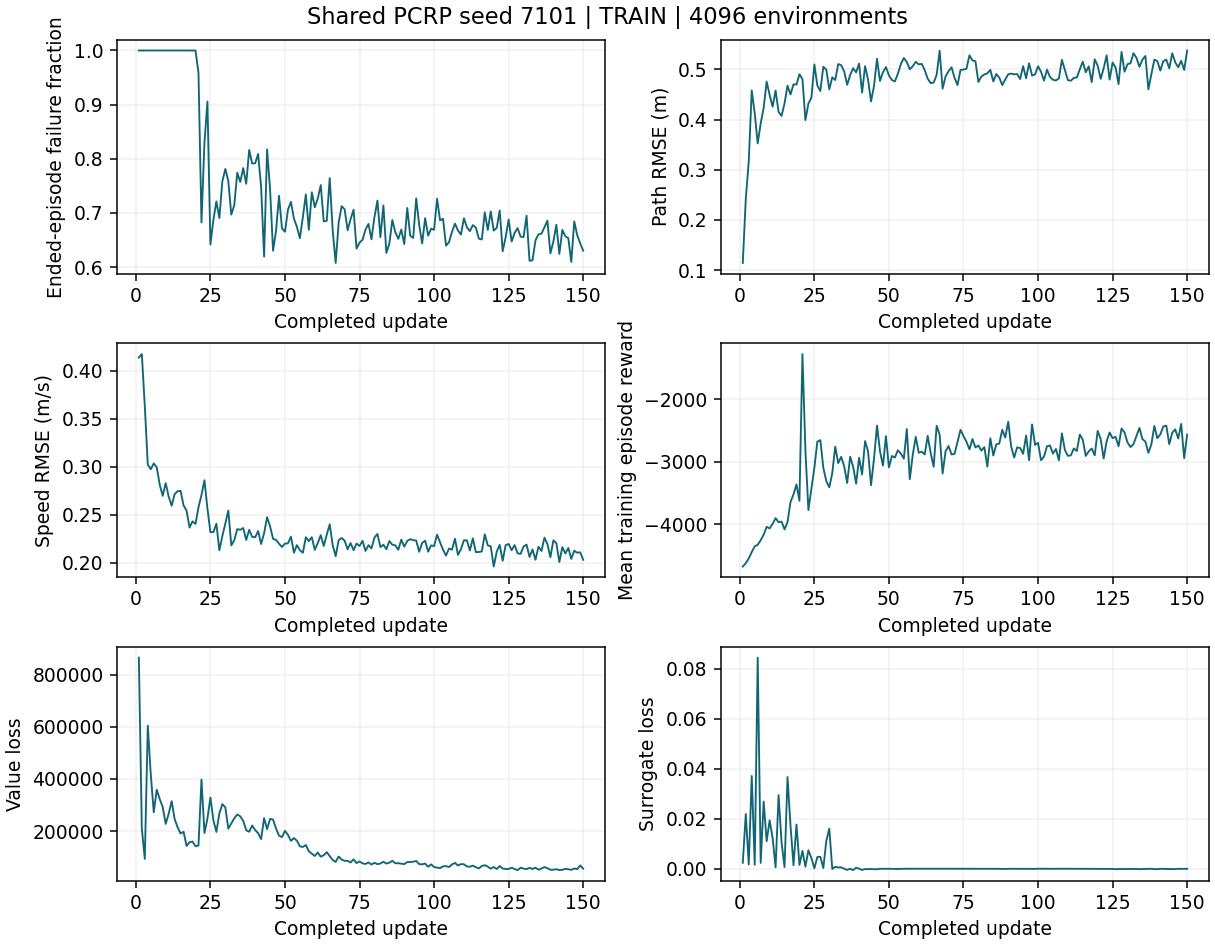

The data file committed next to this chart (first rows):
completed_update, Episode/failure, Episode/path_rmse, Episode/speed_rmse, Train/mean_reward, Loss/value_function, Loss/surrogate, Perf/collection time, Perf/learning_time
1, 1.0, 0.1142, 0.4136, -4680, 865540, 0.002375, 96.68, 0.2041
2, 1.0, 0.2415, 0.4173, -4628, 209814, 0.02189, 97.33, 0.06678
3, 1.0, 0.3168, 0.363, -4549, 92990, 0.001696, 98.11, 0.0605
4, 1.0, 0.4581, 0.3022, -4449, 604300, 0.03709, 97.71, 0.0612
5, 1.0, 0.4126, 0.2974, -4356, 417265, 0.001567, 96.97, 0.06255
6, 1.0, 0.3525, 0.3035, -4331, 271925, 0.08442, 97.65, 0.07033
7, 1.0, 0.3923, 0.2994, -4258, 358533, 0.002328, 95.97, 0.05985
8, 1.0, 0.4234, 0.2812, -4169, 322737, 0.02684, 94.87, 0.05741
9, 1.0, 0.4756, 0.2696, -4043, 292323, 0.01097, 93.8, 0.06537
10, 1.0, 0.449, 0.2829, -4069, 227205, 0.01937, 92.36, 0.06154
11, 1.0, 0.4257, 0.269, -3996, 266102, 0.01228, 90.43, 0.07098
12, 1.0, 0.4578, 0.2594, -3903, 314832, 0.0005392, 90.18, 0.05986
13, 1.0, 0.4154, 0.2714, -3969, 246106, 0.02944, 90.26, 0.05846
14, 1.0, 0.4073, 0.2745, -3959, 214224, 0.01051, 90.05, 0.06068
15, 1.0, 0.4322, 0.2748, -4084, 190448, 0.0006469, 90.75, 0.06017
16, 1.0, 0.4676, 0.2596, -3966, 197029, 0.03667, 91.53, 0.06108
17, 1.0, 0.4501, 0.2544, -3647, 142772, 0.01727, 89.76, 0.05845
18, 1.0, 0.4703, 0.2366, -3522, 156779, 0.001397, 89.71, 0.05897
19, 1.0, 0.4697, 0.2431, -3363, 159323, 0.01766, 90.01, 0.0593
20, 1.0, 0.4904, 0.2404, -3625, 141396, 0.001487, 89.52, 0.06209
21, 0.9587, 0.4805, 0.2577, -1271, 144559, 0.007109, 89.88, 0.05995
22, 0.6827, 0.399, 0.2705, -2822, 397524, 0.0007987, 93.28, 0.05916
23, 0.8298, 0.4317, 0.2859, -3774, 192393, 0.007364, 93.86, 0.0608
24, 0.9056, 0.4435, 0.2563, -3430, 247862, 0.004266, 93.49, 0.06611
25, 0.6418, 0.5099, 0.2318, -3096, 328586, 0.0001721, 93.64, 0.06108
26, 0.6874, 0.4677, 0.2319, -2676, 241295, 0.004667, 93.88, 0.05938
27, 0.7214, 0.457, 0.2406, -2652, 196459, 0.004779, 93.24, 0.06131
28, 0.6905, 0.5053, 0.213, -3095, 267681, 0.000272, 93.23, 0.06016
29, 0.7585, 0.4995, 0.2277, -3308, 303035, 0.01112, 93.66, 0.06114
30, 0.7813, 0.4603, 0.2407, -3409, 290833, 0.01604, 92.96, 0.06056
31, 0.759, 0.4842, 0.2543, -3183, 209120, -9.408466576132923e-05, 92.63, 0.0608
32, 0.697, 0.4789, 0.2181, -2756, 228674, 0.0007591, 91.72, 0.06116
33, 0.7142, 0.5106, 0.2235, -3021, 248824, 0.0005055, 92.03, 0.06127
34, 0.7743, 0.5084, 0.235, -2920, 263364, 0.0005794, 92.19, 0.05953
35, 0.7573, 0.496, 0.2343, -3073, 256319, -5.1445213102851994e-06, 91.75, 0.06183
36, 0.7828, 0.4693, 0.2361, -3340, 238956, -0.0004771, 91.36, 0.0596
37, 0.7539, 0.4888, 0.2237, -2917, 203146, -2.3431319277733564e-05, 91.1, 0.06089
38, 0.8164, 0.5024, 0.2342, -3079, 197141, -0.0005643, 91.35, 0.05948
39, 0.7913, 0.4942, 0.227, -3352, 221047, 0.0003968, 90.93, 0.06072
40, 0.7917, 0.5116, 0.2265, -2934, 203731, 2.7545587727217935e-05, 90.98, 0.06042
41, 0.8089, 0.4537, 0.2329, -3204, 191629, -0.0004985, 91.41, 0.05976
42, 0.748, 0.5066, 0.2195, -2668, 168972, -0.0001335, 91.71, 0.05935
43, 0.6194, 0.4799, 0.2306, -2830, 249637, -0.0001744, 92.67, 0.05956
44, 0.8174, 0.4362, 0.2474, -3375, 207005, -0.0001218, 92.55, 0.06036
45, 0.7439, 0.4669, 0.238, -2949, 246512, -0.000203, 92.52, 0.0616
46, 0.6303, 0.5213, 0.225, -2419, 243972, -0.0002186, 92.31, 0.05949
47, 0.6671, 0.4769, 0.2238, -2831, 209530, 6.490879059128929e-06, 92.53, 0.06096
48, 0.7318, 0.4944, 0.2198, -3060, 182414, -5.2295006753411144e-05, 92.52, 0.06093
49, 0.6714, 0.5047, 0.2164, -2588, 176565, -2.533204315113835e-05, 92.44, 0.06032
50, 0.6653, 0.488, 0.2199, -3090, 200638, -3.177315375069156e-05, 92.72, 0.06149
51, 0.7061, 0.4789, 0.2201, -2906, 185260, -4.1114828491117805e-05, 92.86, 0.05958
52, 0.7204, 0.476, 0.2271, -2932, 162234, -6.717296491842717e-05, 92.44, 0.06022
53, 0.6895, 0.4914, 0.2105, -2815, 172902, -0.0001164, 92.5, 0.06128
54, 0.6744, 0.5107, 0.2183, -2868, 162921, -3.121119880233891e-05, 92.83, 0.0583
55, 0.6534, 0.5226, 0.213, -2949, 140955, -4.954289033776149e-05, 92.36, 0.05957
56, 0.6926, 0.5145, 0.2104, -2475, 138752, -6.042083441570867e-06, 92.37, 0.06165
57, 0.7342, 0.5003, 0.2265, -3278, 146215, -1.0885601113841403e-05, 92.08, 0.06132
58, 0.6689, 0.5064, 0.2226, -2886, 122015, -4.202529089525342e-05, 91.94, 0.05971
59, 0.7382, 0.5151, 0.2266, -2600, 112870, -5.487220551003702e-05, 91.86, 0.0613
60, 0.7107, 0.51, 0.2134, -2854, 104172, -5.752639935963089e-06, 91.14, 0.06012
... 90 more rows
